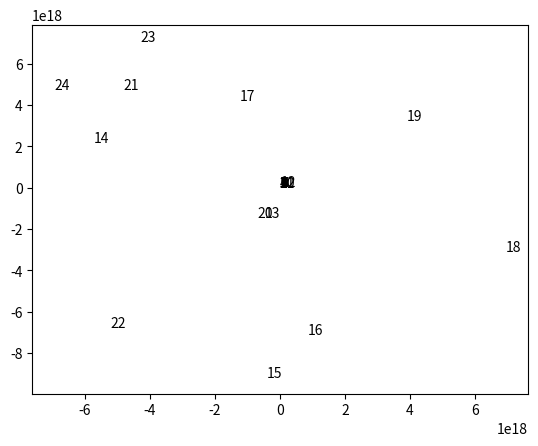

Source code (Python):
import numpy as np
import matplotlib.pyplot as plt
A = np.array([[1,0],[1,1],[1,3],[1,4]])
b = np.array([0,1,2,5])
xi = np.array([1,1])
At = np.transpose(A)


for i in range(25):
    plt.text(xi[0], xi[1], str(i))
    plt.plot(xi[0], xi[1])
    best = b - np.matmul(A,xi)
    grad = np.matmul(At,best)
    xi += grad


plt.show()
